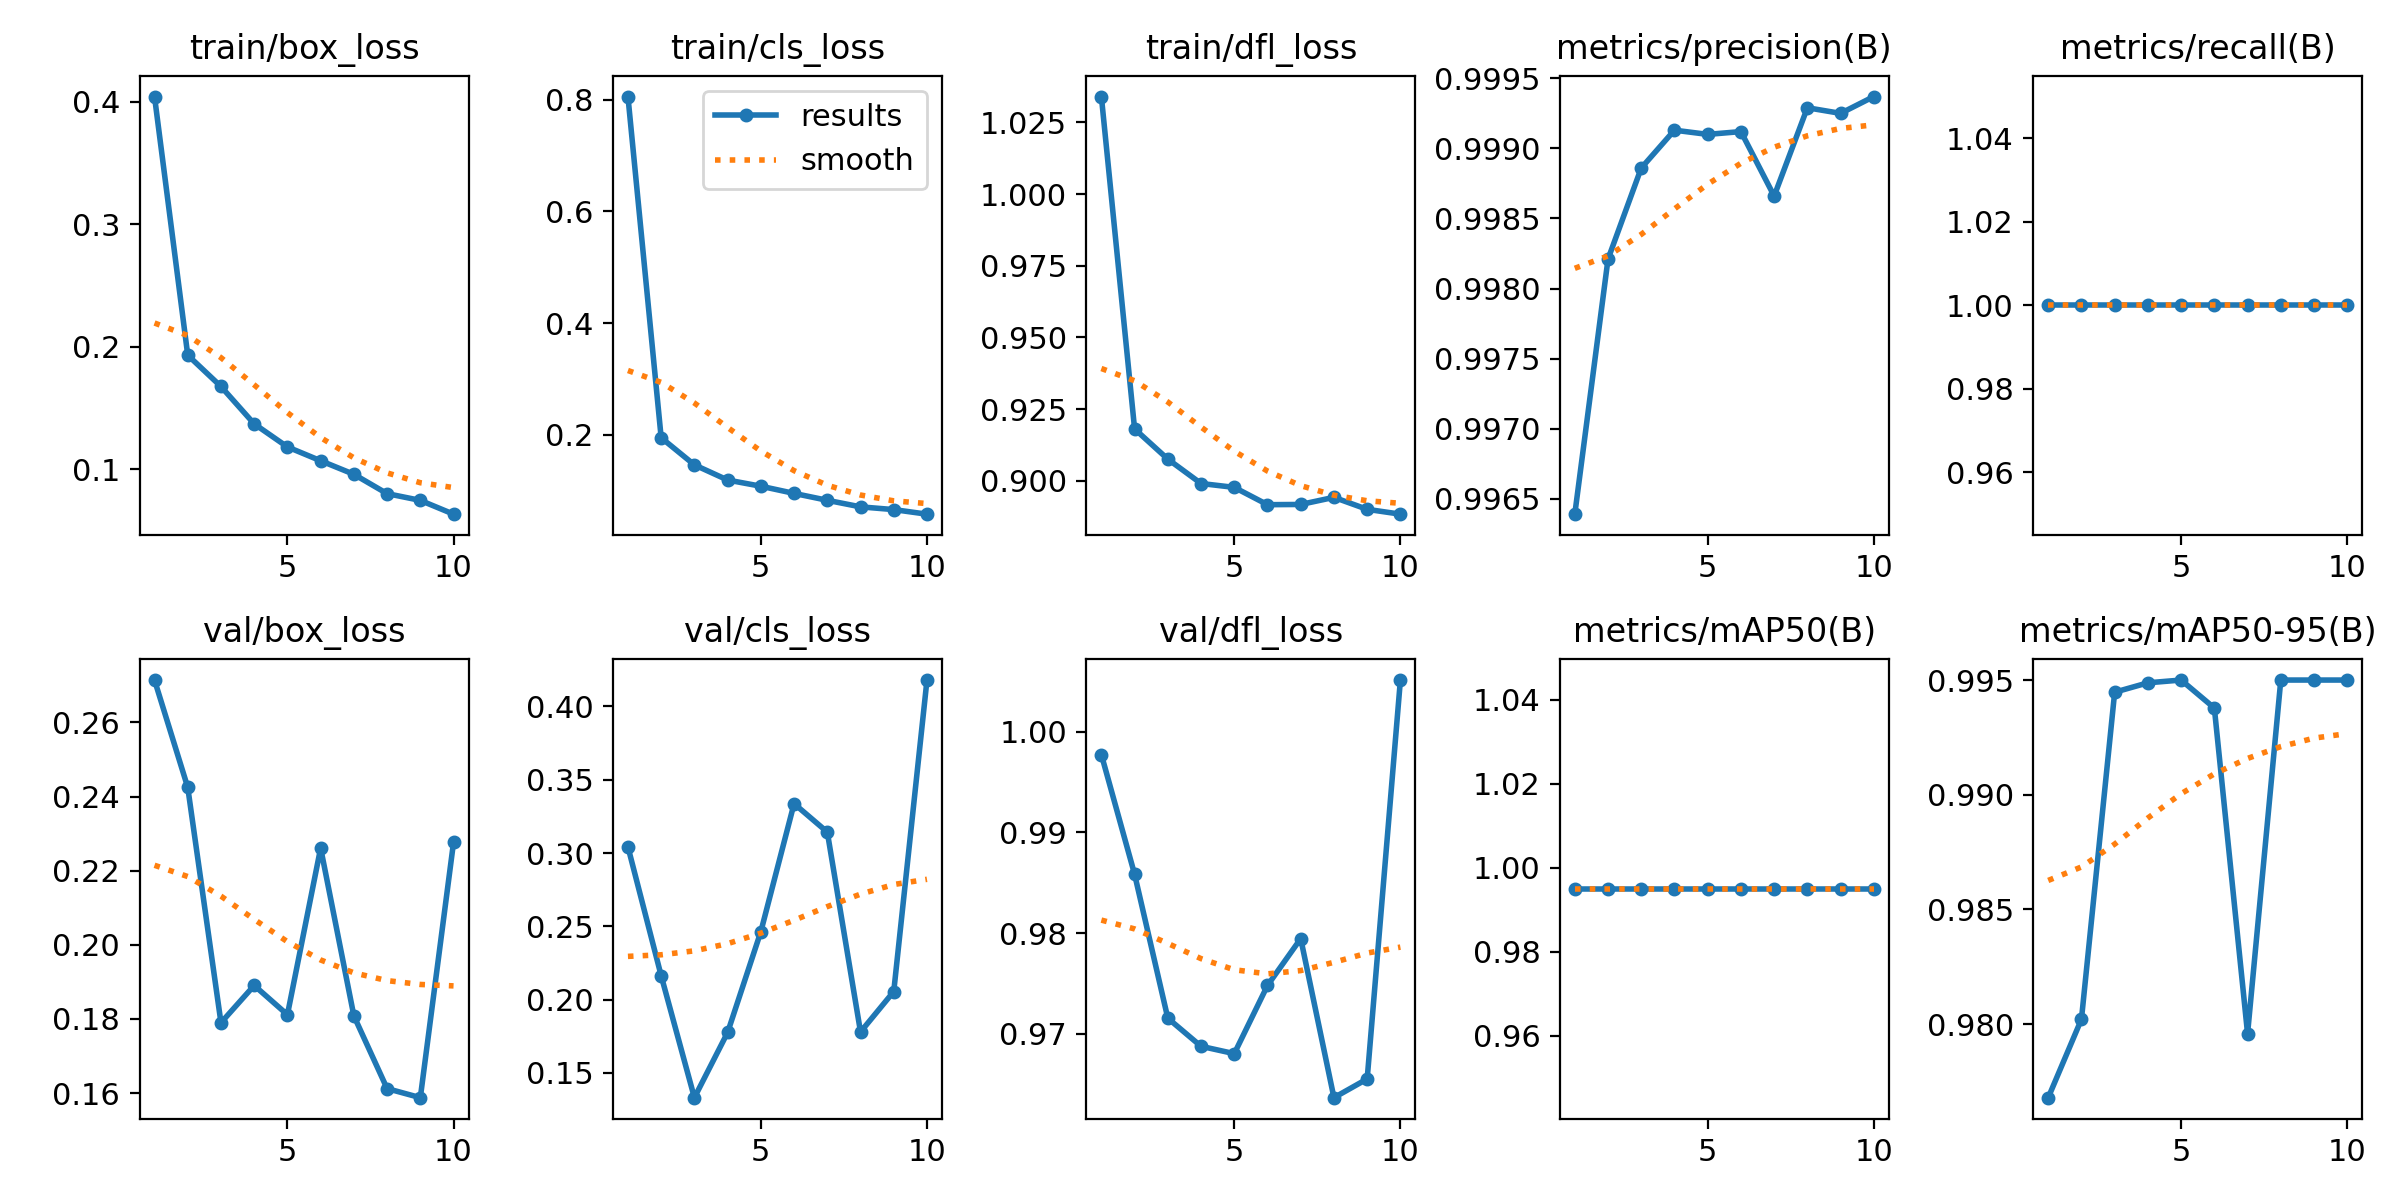

The file beside this chart, header and first rows:
epoch, time, train/box_loss, train/cls_loss, train/dfl_loss, metrics/precision(B), metrics/recall(B), metrics/mAP50(B), metrics/mAP50-95(B), val/box_loss, val/cls_loss, val/dfl_loss, lr/pg0, lr/pg1, lr/pg2
1, 61.65, 0.4043, 0.8057, 1.034, 0.9964, 1, 0.995, 0.9768, 0.2714, 0.3042, 0.9977, 0.000208, 0.000208, 0.000208
2, 99.62, 0.1931, 0.1945, 0.9181, 0.9982, 1, 0.995, 0.9802, 0.2425, 0.2163, 0.9858, 0.0003751, 0.0003751, 0.0003751
3, 136.2, 0.1676, 0.1459, 0.9075, 0.9989, 1, 0.995, 0.9945, 0.179, 0.1331, 0.9716, 0.000501, 0.000501, 0.000501
4, 171.7, 0.137, 0.1187, 0.899, 0.9991, 1, 0.995, 0.9949, 0.189, 0.1776, 0.9688, 0.0004394, 0.0004394, 0.0004394
5, 208.5, 0.1182, 0.1077, 0.8977, 0.9991, 1, 0.995, 0.995, 0.1811, 0.2464, 0.968, 0.0003775, 0.0003775, 0.0003775
6, 245.1, 0.1069, 0.0948, 0.8917, 0.9991, 1, 0.995, 0.9938, 0.2261, 0.3337, 0.9748, 0.0003156, 0.0003156, 0.0003156
7, 282.1, 0.09586, 0.08243, 0.8917, 0.9987, 1, 0.995, 0.9796, 0.1808, 0.3143, 0.9795, 0.0002538, 0.0002538, 0.0002538
8, 318.2, 0.08007, 0.07069, 0.8942, 0.9993, 1, 0.995, 0.995, 0.1612, 0.178, 0.9637, 0.0001919, 0.0001919, 0.0001919
9, 353.9, 0.07456, 0.06578, 0.89, 0.9992, 1, 0.995, 0.995, 0.1588, 0.2055, 0.9655, 0.00013, 0.00013, 0.00013
10, 389.6, 0.0633, 0.05758, 0.8883, 0.9994, 1, 0.995, 0.995, 0.2276, 0.418, 1.005, 6.8125e-05, 6.8125e-05, 6.8125e-05
